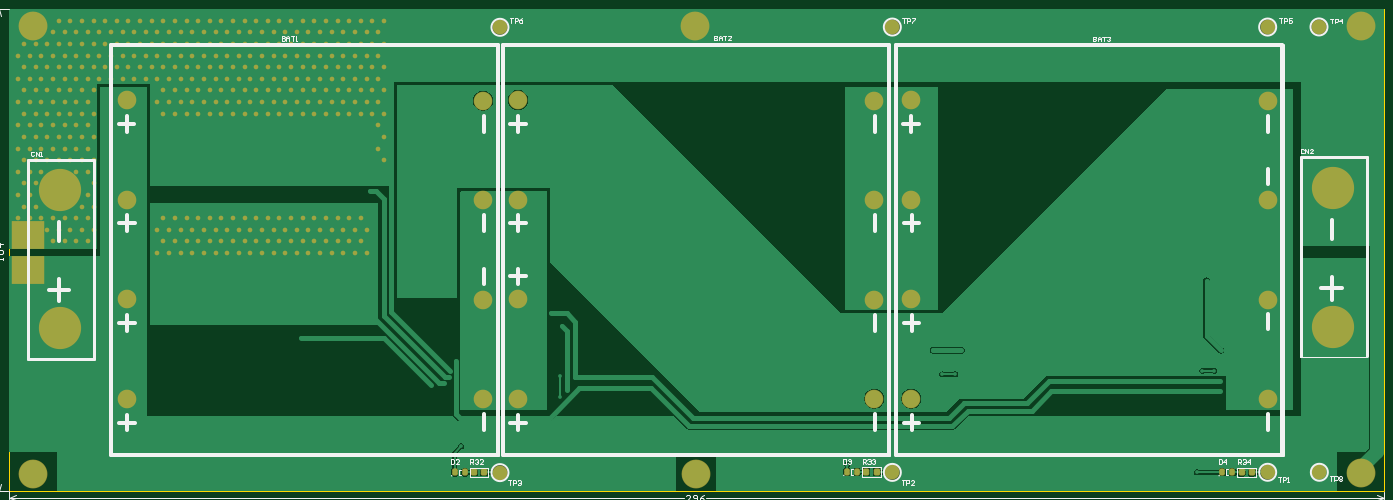
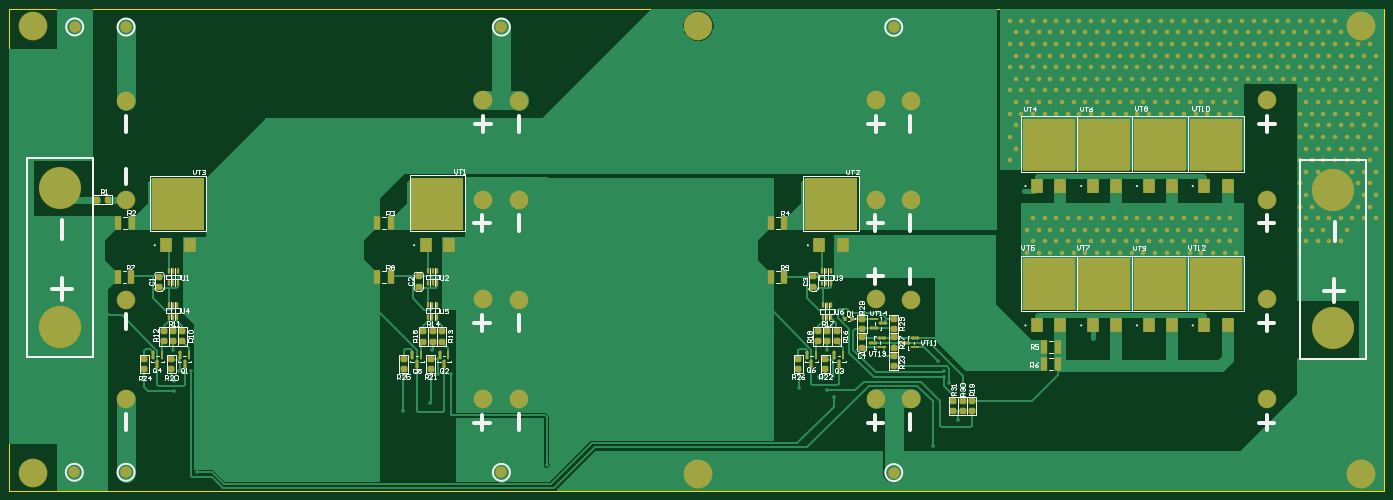
Circuit board: 9 layer files. Board 296.0 x 103.8 mm.
- bottom_copper: Batarey.GBL (37642 bytes)
- bottom_silk: Batarey.GBO (29455 bytes)
- paste: Batarey.GBP (5356 bytes)
- bottom_mask: Batarey.GBS (15663 bytes)
- outline: Batarey.GM1 (406 bytes)
- top_copper: Batarey.GTL (35219 bytes)
- top_silk: Batarey.GTO (11604 bytes)
- paste: Batarey.GTP (1325 bytes)
- top_mask: Batarey.GTS (11628 bytes)

=== bottom_copper: Batarey.GBL (37642 bytes, source omitted) ===
=== bottom_silk: Batarey.GBO (29455 bytes, source omitted) ===
=== paste: Batarey.GBP ===
G04*
G04 #@! TF.GenerationSoftware,Altium Limited,Altium Designer,21.6.4 (81)*
G04*
G04 Layer_Color=128*
%FSLAX43Y43*%
%MOMM*%
G71*
G04*
G04 #@! TF.SameCoordinates,3B1B0440-9CC4-4517-B04E-561091F89696*
G04*
G04*
G04 #@! TF.FilePolarity,Positive*
G04*
G01*
G75*
G04:AMPARAMS|DCode=18|XSize=1.2mm|YSize=1.3mm|CornerRadius=0.3mm|HoleSize=0mm|Usage=FLASHONLY|Rotation=0.000|XOffset=0mm|YOffset=0mm|HoleType=Round|Shape=RoundedRectangle|*
%AMROUNDEDRECTD18*
21,1,1.200,0.700,0,0,0.0*
21,1,0.600,1.300,0,0,0.0*
1,1,0.600,0.300,-0.350*
1,1,0.600,-0.300,-0.350*
1,1,0.600,-0.300,0.350*
1,1,0.600,0.300,0.350*
%
%ADD18ROUNDEDRECTD18*%
G04:AMPARAMS|DCode=35|XSize=1.2mm|YSize=1.3mm|CornerRadius=0.3mm|HoleSize=0mm|Usage=FLASHONLY|Rotation=270.000|XOffset=0mm|YOffset=0mm|HoleType=Round|Shape=RoundedRectangle|*
%AMROUNDEDRECTD35*
21,1,1.200,0.700,0,0,270.0*
21,1,0.600,1.300,0,0,270.0*
1,1,0.600,-0.350,-0.300*
1,1,0.600,-0.350,0.300*
1,1,0.600,0.350,0.300*
1,1,0.600,0.350,-0.300*
%
%ADD35ROUNDEDRECTD35*%
%ADD36R,0.600X0.700*%
G04:AMPARAMS|DCode=37|XSize=1.824mm|YSize=0.618mm|CornerRadius=0.309mm|HoleSize=0mm|Usage=FLASHONLY|Rotation=0.000|XOffset=0mm|YOffset=0mm|HoleType=Round|Shape=RoundedRectangle|*
%AMROUNDEDRECTD37*
21,1,1.824,0.000,0,0,0.0*
21,1,1.206,0.618,0,0,0.0*
1,1,0.618,0.603,0.000*
1,1,0.618,-0.603,0.000*
1,1,0.618,-0.603,0.000*
1,1,0.618,0.603,0.000*
%
%ADD37ROUNDEDRECTD37*%
%ADD38R,1.824X0.618*%
%ADD39R,1.358X2.906*%
%ADD40R,2.500X3.000*%
%ADD41R,11.000X11.000*%
%ADD42R,0.508X1.016*%
%ADD43R,0.618X1.824*%
G04:AMPARAMS|DCode=44|XSize=1.824mm|YSize=0.618mm|CornerRadius=0.309mm|HoleSize=0mm|Usage=FLASHONLY|Rotation=270.000|XOffset=0mm|YOffset=0mm|HoleType=Round|Shape=RoundedRectangle|*
%AMROUNDEDRECTD44*
21,1,1.824,0.000,0,0,270.0*
21,1,1.206,0.618,0,0,270.0*
1,1,0.618,0.000,-0.603*
1,1,0.618,0.000,0.603*
1,1,0.618,0.000,0.603*
1,1,0.618,0.000,-0.603*
%
%ADD44ROUNDEDRECTD44*%
D18*
X305453Y203962D02*
D03*
X307653D02*
D03*
D35*
X143104Y172128D02*
D03*
Y174328D02*
D03*
X143027Y176141D02*
D03*
Y178341D02*
D03*
X136246Y174346D02*
D03*
Y172146D02*
D03*
Y178341D02*
D03*
Y176141D02*
D03*
Y168132D02*
D03*
Y170332D02*
D03*
X119405Y158445D02*
D03*
Y160645D02*
D03*
X121412D02*
D03*
Y158445D02*
D03*
X123419Y160645D02*
D03*
Y158445D02*
D03*
X148539Y175674D02*
D03*
Y173474D02*
D03*
X150546Y175674D02*
D03*
Y173474D02*
D03*
X152552Y175674D02*
D03*
Y173474D02*
D03*
X156743Y169747D02*
D03*
Y167547D02*
D03*
X150927Y167535D02*
D03*
Y169735D02*
D03*
X153518Y187460D02*
D03*
Y185260D02*
D03*
X235483Y175649D02*
D03*
Y173449D02*
D03*
X233502Y175649D02*
D03*
Y173449D02*
D03*
X237490Y175649D02*
D03*
Y173449D02*
D03*
X235915Y167509D02*
D03*
Y169709D02*
D03*
X241732Y169721D02*
D03*
Y167521D02*
D03*
X238455Y187477D02*
D03*
Y185277D02*
D03*
X297561Y169717D02*
D03*
Y167517D02*
D03*
X291744D02*
D03*
Y169717D02*
D03*
X291313Y175674D02*
D03*
Y173474D02*
D03*
X293319Y175674D02*
D03*
Y173474D02*
D03*
X289357Y175674D02*
D03*
Y173474D02*
D03*
X294284Y187442D02*
D03*
Y185242D02*
D03*
D36*
X145209Y178308D02*
D03*
X146609D02*
D03*
D37*
X140762Y173203D02*
D03*
X138841Y174153D02*
D03*
X133497Y173177D02*
D03*
X131577Y174127D02*
D03*
X140533Y176418D02*
D03*
X138613Y177368D02*
D03*
D38*
X138841Y172253D02*
D03*
X131577Y172227D02*
D03*
X140533Y178318D02*
D03*
D39*
X100923Y172288D02*
D03*
X103877D02*
D03*
X100923Y168554D02*
D03*
X103877D02*
D03*
X159733Y187274D02*
D03*
X162687D02*
D03*
X159737Y198958D02*
D03*
X162691D02*
D03*
X244471Y187300D02*
D03*
X247425D02*
D03*
X244471Y198998D02*
D03*
X247425D02*
D03*
X300275Y199009D02*
D03*
X303229D02*
D03*
X300326Y187325D02*
D03*
X303280D02*
D03*
D40*
X100363Y176924D02*
D03*
X105363D02*
D03*
X88363D02*
D03*
X93363D02*
D03*
X76363D02*
D03*
X81363D02*
D03*
X64363D02*
D03*
X69363D02*
D03*
X64363Y206924D02*
D03*
X69363D02*
D03*
X76363D02*
D03*
X81363D02*
D03*
X88363D02*
D03*
X93363D02*
D03*
X100363D02*
D03*
X105363D02*
D03*
X152208Y194173D02*
D03*
X147208D02*
D03*
X236942Y194198D02*
D03*
X231942D02*
D03*
X292786Y194183D02*
D03*
X287786D02*
D03*
D41*
X102863Y185824D02*
D03*
X90863D02*
D03*
X78863D02*
D03*
X66863D02*
D03*
Y215824D02*
D03*
X78863D02*
D03*
X90863D02*
D03*
X102863D02*
D03*
X149708Y203073D02*
D03*
X234442Y203098D02*
D03*
X290286Y203083D02*
D03*
D42*
X149809Y186055D02*
D03*
X150749D02*
D03*
X151714D02*
D03*
X149809Y188595D02*
D03*
X150749D02*
D03*
X151714D02*
D03*
X149631Y178714D02*
D03*
X150571D02*
D03*
X151536D02*
D03*
X149631Y181254D02*
D03*
X150571D02*
D03*
X151536D02*
D03*
X234569Y178765D02*
D03*
X235509D02*
D03*
X236474D02*
D03*
X234569Y181305D02*
D03*
X235509D02*
D03*
X236474D02*
D03*
X234544Y186080D02*
D03*
X235483D02*
D03*
X236449D02*
D03*
X234544Y188620D02*
D03*
X235483D02*
D03*
X236449D02*
D03*
X290373Y186080D02*
D03*
X291313D02*
D03*
X292278D02*
D03*
X290373Y188620D02*
D03*
X291313D02*
D03*
X292278D02*
D03*
X290398Y178791D02*
D03*
X291338D02*
D03*
X292303D02*
D03*
X290398Y181331D02*
D03*
X291338D02*
D03*
X292303D02*
D03*
D43*
X147081Y170607D02*
D03*
X152984Y170586D02*
D03*
X232070Y170581D02*
D03*
X237922Y170561D02*
D03*
X293751Y170586D02*
D03*
X287899Y170577D02*
D03*
D44*
X148981Y170607D02*
D03*
X148031Y168686D02*
D03*
X154884Y170586D02*
D03*
X153934Y168666D02*
D03*
X233970Y170581D02*
D03*
X233020Y168661D02*
D03*
X239822Y170561D02*
D03*
X238872Y168641D02*
D03*
X295651Y170586D02*
D03*
X294701Y168666D02*
D03*
X289799Y170577D02*
D03*
X288849Y168657D02*
D03*
M02*

=== bottom_mask: Batarey.GBS (15663 bytes, source omitted) ===
=== outline: Batarey.GM1 ===
G04*
G04 #@! TF.GenerationSoftware,Altium Limited,Altium Designer,21.6.4 (81)*
G04*
G04 Layer_Color=16711935*
%FSLAX43Y43*%
%MOMM*%
G71*
G04*
G04 #@! TF.SameCoordinates,3B1B0440-9CC4-4517-B04E-561091F89696*
G04*
G04*
G04 #@! TF.FilePolarity,Positive*
G04*
G01*
G75*
%ADD12C,0.254*%
D12*
X30607Y141351D02*
X326593D01*
X30607Y245110D02*
X326593D01*
Y141351D02*
Y245110D01*
X30607Y141351D02*
Y245110D01*
M02*

=== top_copper: Batarey.GTL (35219 bytes, source omitted) ===
=== top_silk: Batarey.GTO (11604 bytes, source omitted) ===
=== paste: Batarey.GTP (1325 bytes, source withheld) ===
=== top_mask: Batarey.GTS (11628 bytes, source omitted) ===
